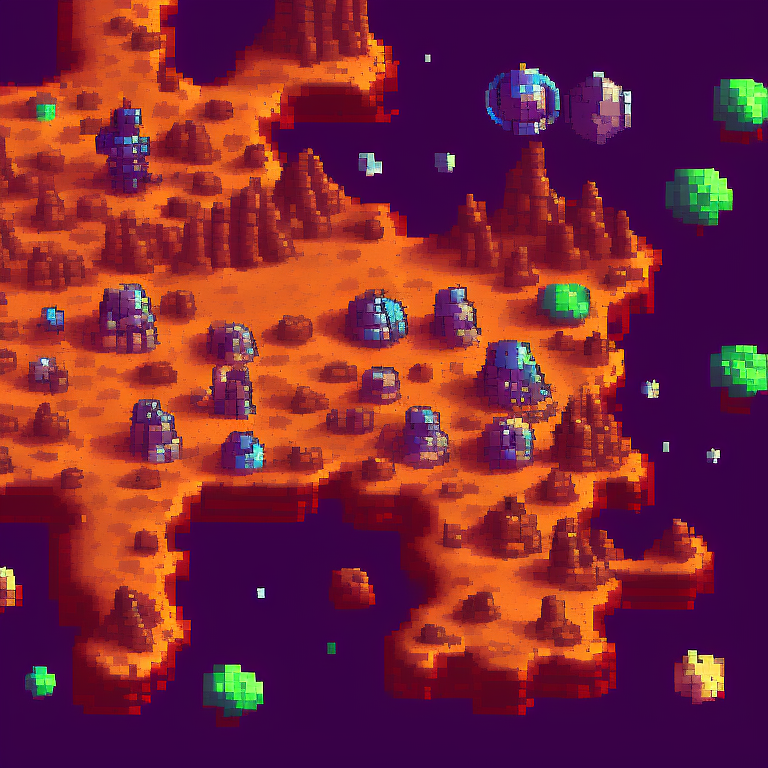
Generation parameters embedded in this image by AUTOMATIC1111 Stable Diffusion web UI or a fork of it (Forge, ...) (PNG 'parameters' text chunk):
top-down view of ground tile. alien biome. kingdom rush style. pixelsprite.
Negative prompt: grass, tree, road
Steps: 30, Sampler: Euler a, CFG scale: 10, Seed: 4104899564, Size: 768x768, Model hash: d7fb6396ab, Model: Public-Prompts-Pixel-Model